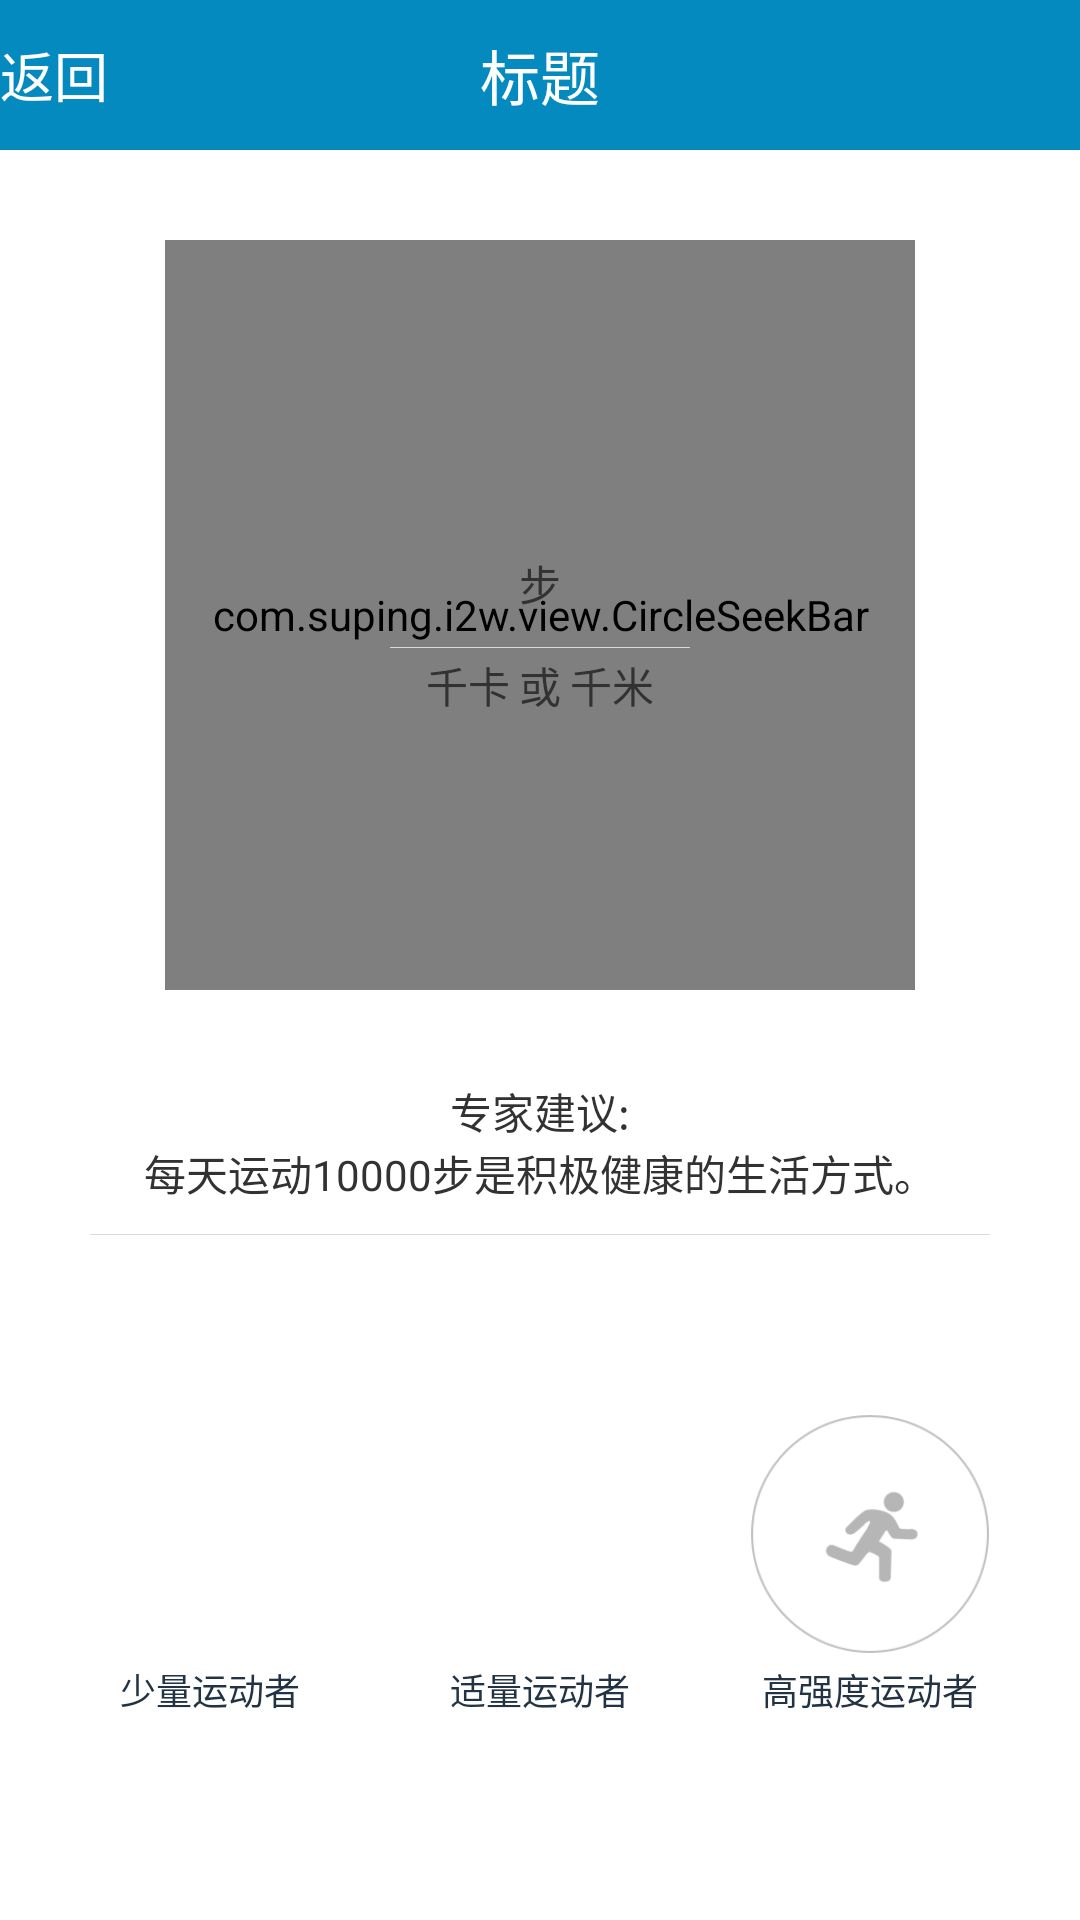

The Android layout XML behind this screen, and the referenced resources:
<!-- AndroidManifest.xml: application theme android:Theme.Holo.Light.NoActionBar -->
<!-- res/layout/activity_goal.xml -->
<RelativeLayout xmlns:android="http://schemas.android.com/apk/res/android"
    xmlns:tools="http://schemas.android.com/tools"
    android:layout_width="match_parent"
    android:layout_height="match_parent"
    tools:context="${packageName}.${activityClass}" xmlns:app="http://schemas.android.com/apk/res/com.suping.i2w">

    <include
        android:id="@+id/goal_top"
        layout="@layout/top_layout" />

    <RelativeLayout
        android:id="@+id/gl_cirle"
        android:layout_width="match_parent"
        android:layout_height="wrap_content"
        android:layout_below="@+id/goal_top"
        android:layout_marginTop="30dp" >
        
	<com.suping.i2w.view.CircleSeekBar
	    android:layout_centerInParent="true"
        android:id="@+id/circle_seekbar"
        android:layout_width="250dp"
        android:layout_height="250dp"
    	app:progress_background="#dddddd"
        app:progress_max="20000"
        app:show_progress_text="false"
        app:progress_text_color="#00ff00"
        app:progress_text_size="10dp"
        app:progress_text_stroke_width="1dp"
        app:progress_width="3dp"
       	android:thumb="@drawable/selector_scrubber"
        />	    
        <LinearLayout
            android:id="@+id/lin_cirle"
            android:layout_width="wrap_content"
            android:layout_height="wrap_content"
            android:layout_centerHorizontal="true"
            android:layout_gravity="center"
            android:layout_marginTop="80dp" >

            <TextView
                android:id="@+id/steps"
                android:layout_width="wrap_content"
                android:layout_height="wrap_content"
                android:textSize="@dimen/step_text_size"
                />

            <TextView
                android:id="@+id/steps_unit"
                android:layout_width="wrap_content"
                android:layout_height="wrap_content"
                android:text="步" />
        </LinearLayout>

        <View
            android:id="@+id/line_cirle"
            style="@style/line_1px"
            android:layout_below="@id/lin_cirle"
            android:layout_centerHorizontal="true"
            android:layout_marginBottom="2dp"
            android:layout_marginTop="5dp" />

        <LinearLayout
            android:id="@+id/lin_info"
            android:layout_width="wrap_content"
            android:layout_height="wrap_content"
            android:layout_below="@+id/line_cirle"
            android:layout_centerHorizontal="true"
            android:orientation="horizontal" >

            <TextView
                android:id="@+id/kael"
                android:layout_width="wrap_content"
                android:layout_height="wrap_content"
                android:textColor="@color/settings_goal_text_color"
                />
            <TextView
                android:id="@+id/kael_unim"
                android:layout_width="wrap_content"
                android:layout_height="wrap_content"
                android:text="千卡"
                />

            <TextView
                android:layout_marginLeft="3dp"
                android:layout_marginRight="3dp"
                android:id="@+id/textView1"
                android:layout_width="wrap_content"
                android:layout_height="wrap_content"
                android:text="或" />

            <TextView
                android:id="@+id/instance"
                android:layout_width="wrap_content"
                android:layout_height="wrap_content"
                 android:textColor="@color/settings_goal_text_color"
               />
            <TextView
                android:id="@+id/kael_unim"
                android:layout_width="wrap_content"
                android:layout_height="wrap_content"
                android:text="千米"
                />
        </LinearLayout>
    </RelativeLayout>

    <LinearLayout
        android:id="@+id/lin_advice"
        android:layout_width="wrap_content"
        android:layout_height="wrap_content"
        android:layout_below="@id/gl_cirle"
        android:layout_centerHorizontal="true"
        android:layout_marginTop="30dp"
        android:orientation="vertical" >

        <TextView
            android:id="@+id/advice_title"
            android:layout_width="wrap_content"
            android:layout_height="wrap_content"
            android:layout_gravity="center"
            android:text="专家建议:" />

        <TextView
            android:id="@+id/advice_content"
            android:layout_width="wrap_content"
            android:layout_height="wrap_content"
            android:layout_gravity="center"
            android:text="每天运动10000步是积极健康的生活方式。" />

        <View
            android:id="@+id/line2"
            style="@style/line_fen"
            android:layout_gravity="center"
            android:layout_marginBottom="2dp"
            android:layout_marginTop="10dp" />
    </LinearLayout>

    <LinearLayout
        android:layout_centerHorizontal="true"
        android:layout_width="match_parent"
        android:layout_height="wrap_content"
        android:layout_alignParentBottom="true"
        android:layout_below="@id/lin_advice"
        android:layout_marginBottom="10dp"
        android:gravity="center"
        android:padding="10dp" >

        <LinearLayout
            android:layout_width="wrap_content"
            android:layout_height="match_parent"
            android:gravity="center"
            android:orientation="vertical" >

            <ImageView
                android:id="@+id/img_few"
                style="@style/img_format"
                android:src="@drawable/selector_goal_few" />

            <TextView
                android:id="@+id/tv_few"
                style="@style/zi"
                android:layout_width="wrap_content"
                android:layout_height="wrap_content"
                android:layout_marginTop="3dp"
                android:text="少量运动者" />
        </LinearLayout>

        <LinearLayout
            android:layout_width="wrap_content"
            android:layout_height="match_parent"
            android:layout_marginLeft="30dp"
            android:layout_marginRight="30dp"
            android:gravity="center"
            android:orientation="vertical" >

            <ImageView
                android:id="@+id/img_middle"
                style="@style/img_format"
                android:src="@drawable/selector_goal_middle" />

            <TextView
                android:id="@+id/tv_middle"
                style="@style/zi"
                android:layout_width="wrap_content"
                android:layout_height="wrap_content"
                android:layout_marginTop="3dp"
                android:text="适量运动者" />
        </LinearLayout>

        <LinearLayout
            android:layout_width="wrap_content"
            android:layout_height="match_parent"
            android:gravity="center"
            android:orientation="vertical" >

            <ImageView
                android:id="@+id/img_high"
                style="@style/img_format"
                android:src="@drawable/selector_goal_high" />

            <TextView
                android:id="@+id/tv_high"
                style="@style/zi"
                android:layout_width="wrap_content"
                android:layout_height="wrap_content"
                android:layout_marginTop="3dp"
                android:text="高强度运动者" />
        </LinearLayout>
    </LinearLayout>

</RelativeLayout>
<!-- res/layout/top_layout.xml (included above) -->
<RelativeLayout xmlns:android="http://schemas.android.com/apk/res/android"
    xmlns:tools="http://schemas.android.com/tools"
    android:layout_width="match_parent"
    android:layout_height="@dimen/top_height"
    android:background="@drawable/top_title_bg"
    tools:context="${packageName}.${activityClass}" >

    
    

    <TextView
        android:id="@+id/tv_back"
        style="@style/backStyle"
        android:layout_width="wrap_content"
        android:layout_height="wrap_content"
        android:layout_alignParentLeft="true"
        android:layout_centerVertical="true"
        android:drawableLeft="@drawable/selector_back"
        android:gravity="center_vertical"
        android:text="@string/back"
        android:textColor="@color/white_color" />

    <TextView
        android:id="@+id/tv_title"
        android:layout_width="wrap_content"
        android:layout_height="wrap_content"
        android:layout_centerInParent="true"
        android:text="标题"
        android:textColor="@color/white_color"
        android:textSize="@dimen/top_title_text_size" />

</RelativeLayout>
<!-- resources referenced by this layout -->
<resources>
  <color name="settings_goal_text_color">#ff888888</color>
  <color name="white_color">#FFFFFFFF</color>
  <dimen name="step_text_size">38sp</dimen>
  <dimen name="top_height">50dp</dimen>
  <dimen name="top_title_text_size">20sp</dimen>
  <!-- drawable selector_back (drawable) -->
  <?xml version="1.0" encoding="utf-8"?>
  <selector xmlns:android="http://schemas.android.com/apk/res/android">
      
      <item android:state_selected="true" android:drawable="@drawable/iv_back_pressed"/>
      <item android:state_checked="true" android:drawable="@drawable/iv_back_pressed"/>
      <item android:state_pressed="true" android:drawable="@drawable/iv_back_pressed"/>
      <item android:drawable="@drawable/iv_back"/>
      
  </selector>
  <!-- drawable selector_goal_few (drawable) -->
  <?xml version="1.0" encoding="utf-8"?>
  <selector xmlns:android="http://schemas.android.com/apk/res/android">
      
      
      <item android:state_selected="true" android:drawable="@drawable/settings_goal_mild_pressed"/>
      <item android:state_checked="true" android:drawable="@drawable/settings_goal_mild_pressed"/>
      <item android:state_pressed="true" android:drawable="@drawable/settings_goal_mild_pressed"/>
      <item android:drawable="@drawable/settings_goal_mild_normal"/>
      
  </selector>
  <!-- drawable selector_goal_high (drawable) -->
  <?xml version="1.0" encoding="utf-8"?>
  <selector xmlns:android="http://schemas.android.com/apk/res/android">
      
      
      <item android:state_selected="true" android:drawable="@drawable/settings_goal_severe_pressed"/>
      <item android:state_checked="true" android:drawable="@drawable/settings_goal_severe_pressed"/>
      <item android:state_pressed="true" android:drawable="@drawable/settings_goal_severe_pressed"/>
      <item android:drawable="@drawable/settings_goal_severe_normal"/>
      
  </selector>
  <!-- drawable selector_scrubber (drawable) -->
  <?xml version="1.0" encoding="utf-8"?>
  
  <selector xmlns:android="http://schemas.android.com/apk/res/android" >
      
  	<item android:state_selected="true" android:drawable="@drawable/scrubber_control_pressed_holo"/>
      <item android:state_checked="true" android:drawable="@drawable/scrubber_control_pressed_holo"/>
      <item android:state_pressed="true" android:drawable="@drawable/scrubber_control_pressed_holo"/>
      <item android:drawable="@drawable/scrubber_control_normal_holo"/>
  
  </selector>
  <string name="app_name">I2W</string>
  <string name="back">返回</string>
  <style name="backStyle">
          <item name="android:clickable">true</item>
          <item name="android:focusable">true</item>
          <item name="android:textSize">@dimen/back_text_size</item>
      </style>
  <style name="img_format">
          <item name="android:layout_width">80dp</item>
          <item name="android:layout_height">80dp</item>
          <item name="android:clickable">true</item>
          <item name="android:focusable">true</item>
          
      </style>
  <style name="line_1px">
          <item name="android:background">@color/setting_line_bg</item>
          <item name="android:layout_width">100dp</item>
          <item name="android:layout_height">1px</item>
      </style>
  <style name="line_fen">
          <item name="android:background">@color/setting_line_bg</item>
          <item name="android:layout_width">300dp</item>
          <item name="android:layout_height">1px</item>
      </style>
  <style name="zi">
          <item name="android:textColor">#234</item>
          <item name="android:textSize">12sp</item>
      </style>
  <dimen name="back_text_size">18sp</dimen>
  <color name="setting_line_bg">#FFDADADA</color>
</resources>
